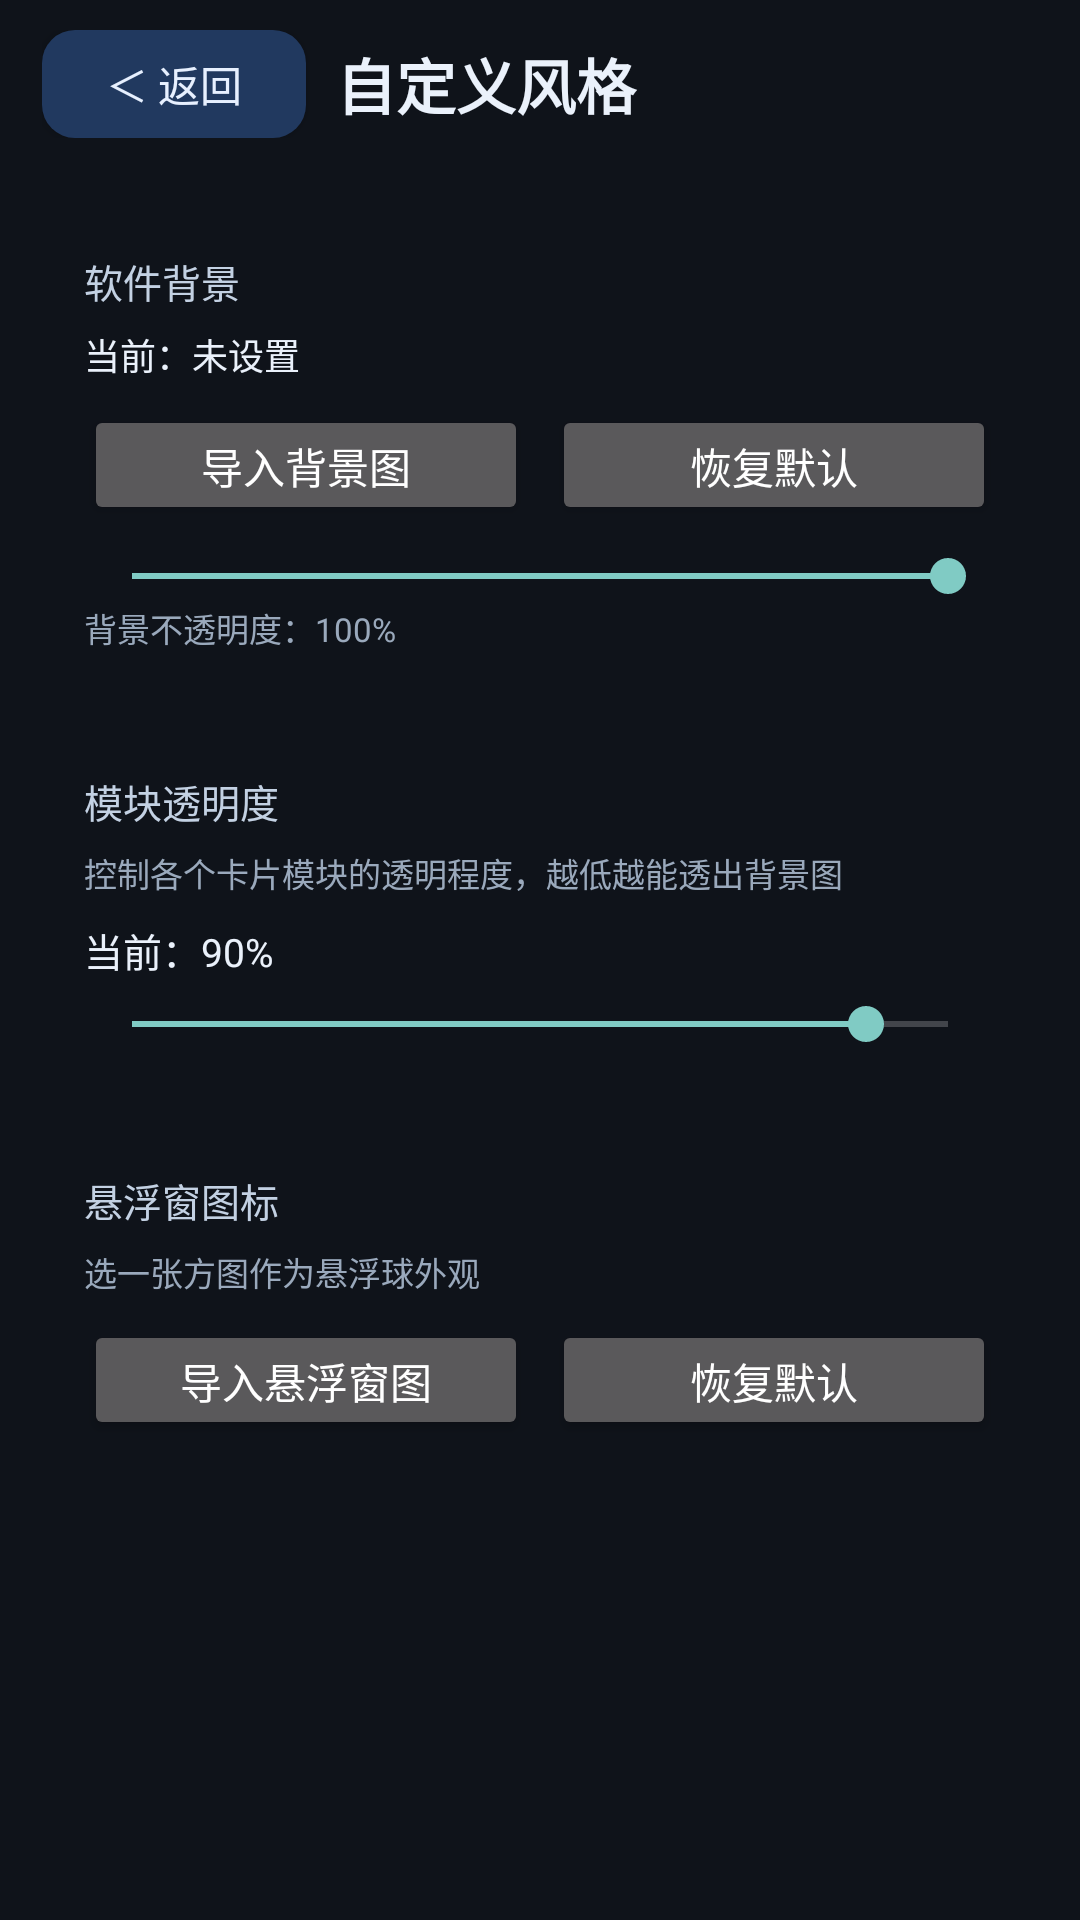

Reconstruct the res/layout file that produces this screen, plus the resources it refers to.
<!-- AndroidManifest.xml: application theme Theme.CatHelper -->
<!-- res/layout/activity_custom_style.xml -->
<?xml version="1.0" encoding="utf-8"?>
<LinearLayout xmlns:android="http://schemas.android.com/apk/res/android"
    android:id="@+id/root_custom"
    android:layout_width="match_parent"
    android:layout_height="match_parent"
    android:orientation="vertical"
    android:background="@color/bg">

    <LinearLayout
        android:id="@+id/topbar_custom"
        android:layout_width="match_parent"
        android:layout_height="wrap_content"
        android:gravity="center_vertical"
        android:orientation="horizontal"
        android:paddingLeft="14dp"
        android:paddingRight="14dp"
        android:paddingTop="10dp"
        android:paddingBottom="10dp">

        <Button
            android:id="@+id/btn_back_custom"
            android:layout_width="wrap_content"
            android:layout_height="36dp"
            android:text="＜ 返回"
            android:textAllCaps="false"
            android:background="@drawable/bg_nav_selected"
            android:textColor="#E7F0FF" />

        <TextView
            android:layout_width="0dp"
            android:layout_height="wrap_content"
            android:layout_weight="1"
            android:layout_marginLeft="10dp"
            android:text="自定义风格"
            android:textColor="@color/text_primary"
            android:textSize="20sp"
            android:textStyle="bold" />
    </LinearLayout>

    <ScrollView
        android:layout_width="match_parent"
        android:layout_height="0dp"
        android:layout_weight="1">

        <LinearLayout
            android:layout_width="match_parent"
            android:layout_height="wrap_content"
            android:orientation="vertical"
            android:padding="14dp">

            
            <LinearLayout android:layout_width="match_parent" android:layout_height="wrap_content" android:orientation="vertical" android:padding="14dp" android:background="@drawable/bg_card" android:tag="card">
                <TextView android:layout_width="wrap_content" android:layout_height="wrap_content" android:text="软件背景" android:textColor="#C3D1E3" android:textSize="13sp"/>
                <TextView android:id="@+id/tv_bg_state" android:layout_width="match_parent" android:layout_height="wrap_content" android:layout_marginTop="6dp" android:text="当前：未设置" android:textColor="@color/text_primary" android:textSize="12sp"/>
                <ImageView android:id="@+id/iv_bg_preview" android:layout_width="match_parent" android:layout_height="120dp" android:layout_marginTop="8dp" android:scaleType="centerCrop" android:background="@drawable/bg_list_wrap" android:visibility="gone"/>
                <LinearLayout android:layout_width="match_parent" android:layout_height="wrap_content" android:layout_marginTop="8dp" android:orientation="horizontal">
                    <Button android:id="@+id/btn_pick_bg" android:layout_width="0dp" android:layout_height="40dp" android:layout_weight="1" android:text="导入背景图" android:textAllCaps="false"/>
                    <Button android:id="@+id/btn_reset_bg" android:layout_width="0dp" android:layout_height="40dp" android:layout_weight="1" android:layout_marginLeft="8dp" android:text="恢复默认" android:textAllCaps="false"/>
                </LinearLayout>
                <SeekBar android:id="@+id/sb_bg_alpha" android:layout_width="match_parent" android:layout_height="wrap_content" android:layout_marginTop="8dp" android:max="100" android:progress="100"/>
                <TextView android:id="@+id/tv_bg_alpha" android:layout_width="match_parent" android:layout_height="wrap_content" android:text="背景不透明度：100%" android:textColor="@color/text_secondary" android:textSize="11sp"/>
            </LinearLayout>

            
            <LinearLayout android:layout_width="match_parent" android:layout_height="wrap_content" android:layout_marginTop="12dp" android:orientation="vertical" android:padding="14dp" android:background="@drawable/bg_card" android:tag="card">
                <TextView android:layout_width="wrap_content" android:layout_height="wrap_content" android:text="模块透明度" android:textColor="#C3D1E3" android:textSize="13sp"/>
                <TextView android:layout_width="match_parent" android:layout_height="wrap_content" android:layout_marginTop="6dp" android:text="控制各个卡片模块的透明程度，越低越能透出背景图" android:textColor="@color/text_secondary" android:textSize="11sp"/>
                <TextView android:id="@+id/tv_card_alpha" android:layout_width="match_parent" android:layout_height="wrap_content" android:layout_marginTop="8dp" android:text="当前：90%" android:textColor="@color/text_primary" android:textSize="13sp"/>
                <SeekBar android:id="@+id/sb_card_alpha" android:layout_width="match_parent" android:layout_height="wrap_content" android:layout_marginTop="6dp" android:max="100" android:progress="90"/>
            </LinearLayout>

            
            <LinearLayout android:layout_width="match_parent" android:layout_height="wrap_content" android:layout_marginTop="12dp" android:orientation="vertical" android:padding="14dp" android:background="@drawable/bg_card" android:tag="card">
                <TextView android:layout_width="wrap_content" android:layout_height="wrap_content" android:text="悬浮窗图标" android:textColor="#C3D1E3" android:textSize="13sp"/>
                <TextView android:layout_width="match_parent" android:layout_height="wrap_content" android:layout_marginTop="6dp" android:text="选一张方图作为悬浮球外观" android:textColor="@color/text_secondary" android:textSize="11sp"/>
                <ImageView android:id="@+id/iv_float_preview" android:layout_width="72dp" android:layout_height="72dp" android:layout_marginTop="8dp" android:scaleType="fitCenter" android:background="@drawable/bg_circle" android:visibility="gone"/>
                <LinearLayout android:layout_width="match_parent" android:layout_height="wrap_content" android:layout_marginTop="8dp" android:orientation="horizontal">
                    <Button android:id="@+id/btn_pick_float" android:layout_width="0dp" android:layout_height="40dp" android:layout_weight="1" android:text="导入悬浮窗图" android:textAllCaps="false"/>
                    <Button android:id="@+id/btn_reset_float" android:layout_width="0dp" android:layout_height="40dp" android:layout_weight="1" android:layout_marginLeft="8dp" android:text="恢复默认" android:textAllCaps="false"/>
                </LinearLayout>
            </LinearLayout>

        </LinearLayout>
    </ScrollView>
</LinearLayout>
<!-- resources referenced by this layout -->
<resources>
  <color name="bg">#0F131A</color>
  <color name="text_primary">#EAF1FB</color>
  <color name="text_secondary">#9AA9BC</color>
  <!-- drawable bg_circle (drawable) -->
  <?xml version="1.0" encoding="utf-8"?>
  <shape xmlns:android="http://schemas.android.com/apk/res/android" android:shape="oval">
      <solid android:color="#22FFFFFF" />
      <stroke android:width="1dp" android:color="@color/border" />
  </shape>
  <!-- drawable bg_list_wrap (drawable) -->
  <?xml version="1.0" encoding="utf-8"?>
  <shape xmlns:android="http://schemas.android.com/apk/res/android" android:shape="rectangle">
      <solid android:color="#141C28" />
      <corners android:radius="14dp" />
      <stroke android:width="1dp" android:color="#2E3949" />
  </shape>
  <!-- drawable bg_nav_selected (drawable) -->
  <?xml version="1.0" encoding="utf-8"?>
  <shape xmlns:android="http://schemas.android.com/apk/res/android" android:shape="rectangle">
      <solid android:color="#21395F" />
      <corners android:radius="11dp" />
  </shape>
  <style name="Theme.CatHelper" parent="android:Theme.Material.NoActionBar">
          <item name="android:windowBackground">@color/bg</item>
          <item name="android:statusBarColor">@color/bg</item>
          <item name="android:navigationBarColor">@color/bg</item>
      </style>
  <color name="border">#2B3443</color>
</resources>
